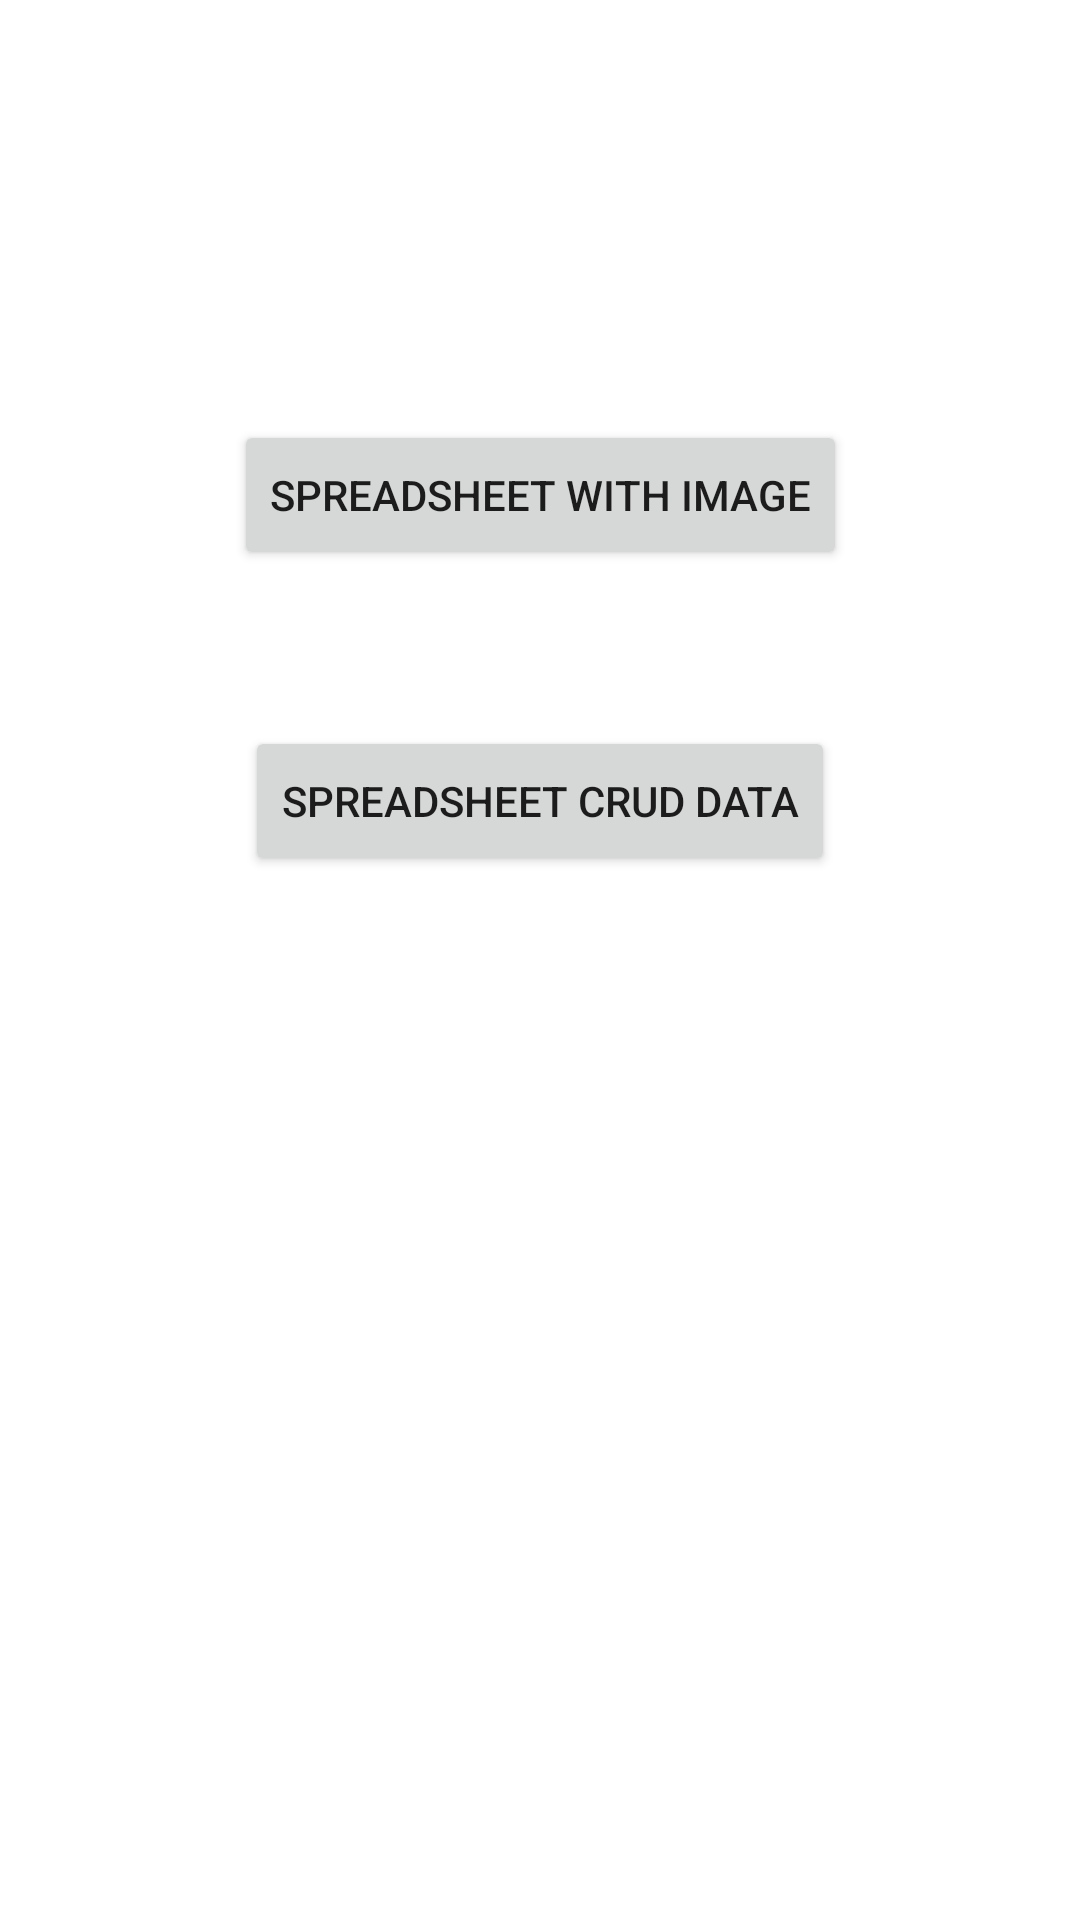

Layout XML and referenced resources for this Android screen:
<!-- AndroidManifest.xml: application theme Theme.SpreedSheetAndroid -->
<!-- res/layout/home.xml -->
<?xml version="1.0" encoding="utf-8"?>
<androidx.constraintlayout.widget.ConstraintLayout
    xmlns:android="http://schemas.android.com/apk/res/android"
    xmlns:app="http://schemas.android.com/apk/res-auto"
    xmlns:tools="http://schemas.android.com/tools"
    android:layout_width="match_parent"
    android:layout_height="match_parent"
    tools:context=".SpreadsheetImage"
    tools:layout_editor_absoluteY="81dp"
    tools:layout_editor_absoluteX="0dp"
    >

    <Button
        android:id="@+id/btn_spreadsheet_img"
        android:layout_width="wrap_content"
        android:layout_height="50dp"
        android:text="SpreadSheet With Image"
        tools:layout_constraintTop_creator="1"
        tools:layout_constraintRight_creator="1"
        app:layout_constraintRight_toRightOf="parent"
        android:layout_marginTop="140dp"
        tools:layout_constraintLeft_creator="1"
        app:layout_constraintLeft_toLeftOf="parent"
        app:layout_constraintTop_toTopOf="parent"
        app:layout_constraintHorizontal_bias="0.501"
        tools:ignore="HardcodedText" />

    <Button
        android:id="@+id/btn_crud_spreadsheet"
        android:layout_width="wrap_content"
        android:layout_height="50dp"
        android:text="SpreadSheet CRUD data"
        tools:layout_constraintTop_creator="1"
        tools:layout_constraintRight_creator="1"
        app:layout_constraintRight_toRightOf="parent"
        android:layout_marginTop="52dp"
        app:layout_constraintTop_toBottomOf="@+id/btn_spreadsheet_img"
        tools:layout_constraintLeft_creator="1"
        app:layout_constraintLeft_toLeftOf="parent"
        app:layout_constraintHorizontal_bias="0.501"
        tools:ignore="HardcodedText" />
</androidx.constraintlayout.widget.ConstraintLayout>
<!-- resources referenced by this layout -->
<resources>
  <style name="Theme.SpreedSheetAndroid" parent="Theme.MaterialComponents.DayNight.DarkActionBar">
          
          <item name="colorPrimary">@color/purple_500</item>
          <item name="colorPrimaryVariant">@color/purple_700</item>
          <item name="colorOnPrimary">@color/white</item>
          
          <item name="colorSecondary">@color/teal_200</item>
          <item name="colorSecondaryVariant">@color/teal_700</item>
          <item name="colorOnSecondary">@color/black</item>
          
          <item name="android:statusBarColor" tools:targetApi="l">?attr/colorPrimaryVariant</item>
          
      </style>
  <!-- not gathered from this repository: default colours our renderer supplied (Android Studio template values) -->
  <color name="purple_500">#FF6200EE</color>
  <color name="purple_700">#FF3700B3</color>
  <color name="teal_200">#FF03DAC5</color>
  <color name="teal_700">#FF018786</color>
  <color name="black">#FF000000</color>
  <color name="white">#FFFFFFFF</color>
</resources>
